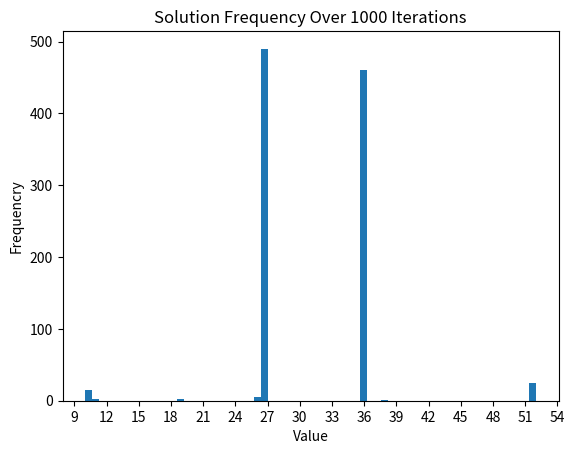

Generate this figure with matplotlib:
from re import S
import numpy as np
import random as rnd
import matplotlib.pyplot as plt
import os

# folder to save results
date = "11_10_22"
target_dir = ("MaxCutW_Sim_" + date)

# if folder does not exist, create it
if not os.path.isdir("./outputs/"):
    os.mkdir("./outputs/")
if not os.path.isdir("./outputs/"):
    os.mkdir("./outputs/")
if not os.path.isdir("./outputs/"):
    os.mkdir("./outputs/")

#Solution is 110100/001011 = 52/11
#Graph G = (V, E) with edge set E and vertex set V
Vertices = np.array([0,0,0,0,0,0])
Edges = np.array([[10,-2,-5,10,-5,-3], #Connections of node 0
                  [-2,10,-3,-4,-4,10], #Connections of node 1
                  [-5,-3,10,-2,10,10], #Connections of node 2
                  [10,-4,-2,10,-1,-2], #Connections of node 3
                  [-5,-4,10,-1,10,-1], #Connections of node 4
                  [-3,10,10,-2,-1,10]]) #Connections of node 5

#Initialize Temperature & Step Size (Dictates the stochasticity of the model)
T_init = 10.00
step = 0.01
Iter = 1000 #Number of Simulations to Run
sols = [] #Empty array of solutions

#Initialize Sigmoid (This is what we use to determine probability of activation)
def sigmoid(x):
    sig = 1/(1+np.exp(x))
    return sig

for f in range(0, Iter):
    #Generate Random Values to Start 
    for h in range(0,len(Vertices)):
        Vertices[h] = rnd.randint(0, 1)
    weighted = np.dot(Vertices, Edges) #Calculate Weights

    Teff = T_init #Reset Temperature    

    #Iterate until the system has cooled
    while(Teff >= 1):
        for g in range(0, 1): #Iterations per temperature
            for h in range(0,len(Vertices)): #Do this to each Neuron
                rand = rnd.uniform(0, 1) #rand num for determining set probability
                if rand < sigmoid(weighted[h]/Teff):
                    Vertices[h] = 1
                else:
                    Vertices[h] = 0
            weighted = np.dot(Vertices, Edges)
        Teff -= step
    
    #Function to Convert Binary neurons to Decimal
    sum = 0
    for k in range(0, len(Vertices)):
        sum += (Vertices[k] * (2**(len(Vertices)-k-1)))
    sols.append(sum) #Save Solution

#Graphing of Histogram
plt.xticks(range(0, 63, 3))
plt.yticks(range(0, 1000, 100))
plt.hist(sols, bins=64)
plt.xlabel('Value')
plt.ylabel('Frequencry')
plt.title('Solution Frequency Over ' + str(Iter) + ' Iterations')
plt.savefig('./outputs/' + target_dir + '_' + str(Iter) + '_Histogram.png')
